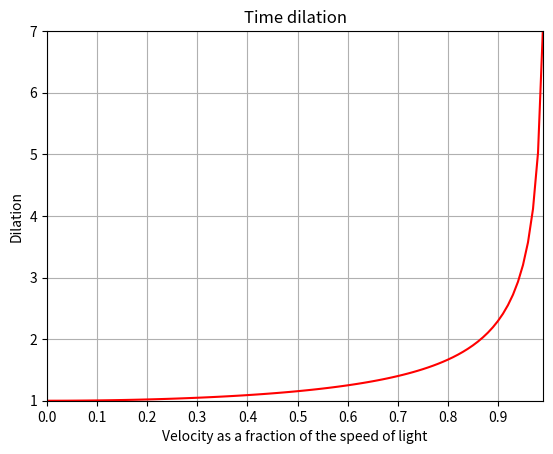

The matplotlib source for this figure:
import matplotlib.pyplot as plt
import numpy as np
import math as math

def time_dilation(t0, v):
	return t0 / math.sqrt(1 - v*v)

x = [x * 0.01 for x in range(0,100)]
y = [time_dilation(1, v) for v in x]

plt.plot(x, y, color="red")
plt.grid()
plt.xlim([0, max(x)])
plt.ylim([1, math.floor(max(y))])
plt.xticks(np.arange(0, 1, step=0.1))
plt.yticks(np.arange(1, max(y)))
plt.title('Time dilation')
plt.xlabel('Velocity as a fraction of the speed of light')
plt.show()
plt.ylabel('Dilation')